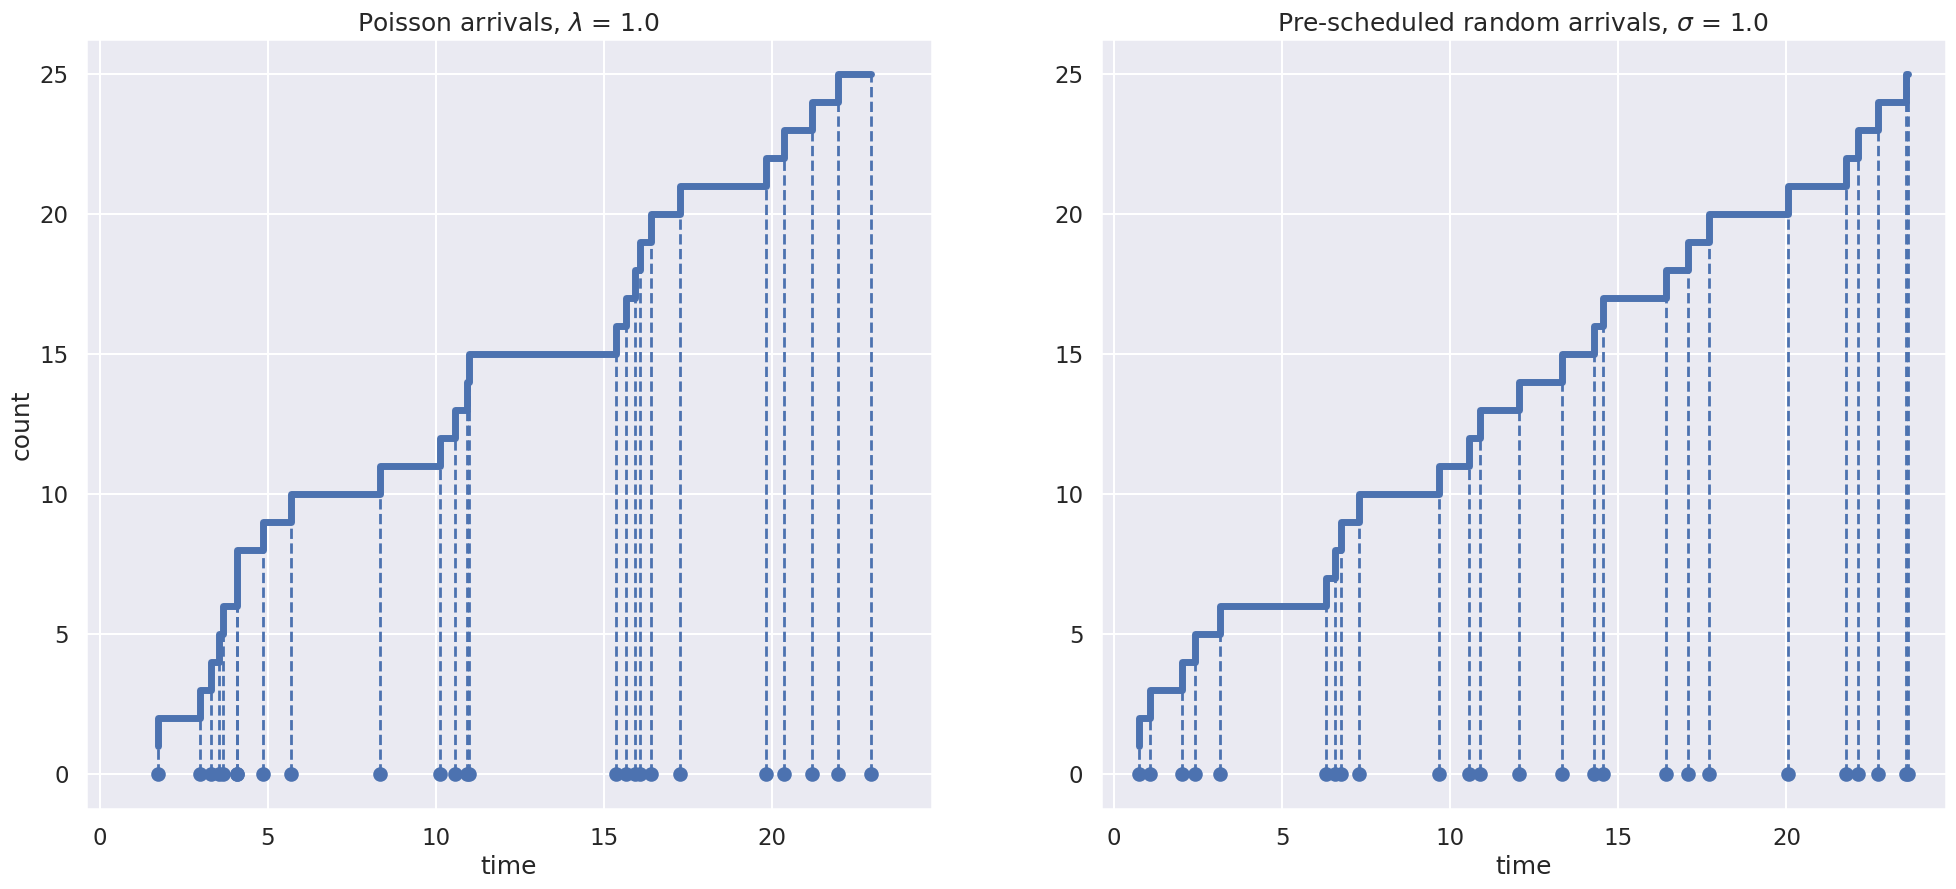

The matplotlib source for this figure:
import numpy as np
import matplotlib.pyplot as plt
import seaborn as sns

sns.set(context='talk')
palette = sns.color_palette()

beta = 1
landa = 1./beta
reps = 25

pois = np.random.exponential(beta, reps)
pois = pois.cumsum()

psra = np.arange(reps)*beta + np.random.exponential(beta, reps) - landa
psra.sort()

f, ax = plt.subplots(1, 2, sharex=True, figsize=(24, 10))

yy = np.arange(reps) + 1

for x, y in zip(pois, yy):
    ax[0].plot([x, x], [0, y], c=palette[0], ls='--', lw=2)
ax[0].step(pois, yy, lw=5)
ax[0].scatter(pois, np.zeros(reps))
ax[0].set_title(r'Poisson arrivals, $\lambda$ = {:.1f}'.format(landa))
ax[0].set_xlabel('time')
ax[0].set_ylabel('count')

for x, y in zip(psra, yy):
    ax[1].plot([x, x], [0, y], c=palette[0], ls='--', lw=2)
ax[1].step(psra, yy, lw=5)
ax[1].scatter(psra, np.zeros(reps))
title = r'Pre-scheduled random arrivals, $\sigma$ = {:.1f}'.format(landa)
ax[1].set_title(title)
ax[1].set_xlabel('time')

plt.savefig('pois_psra.png')
